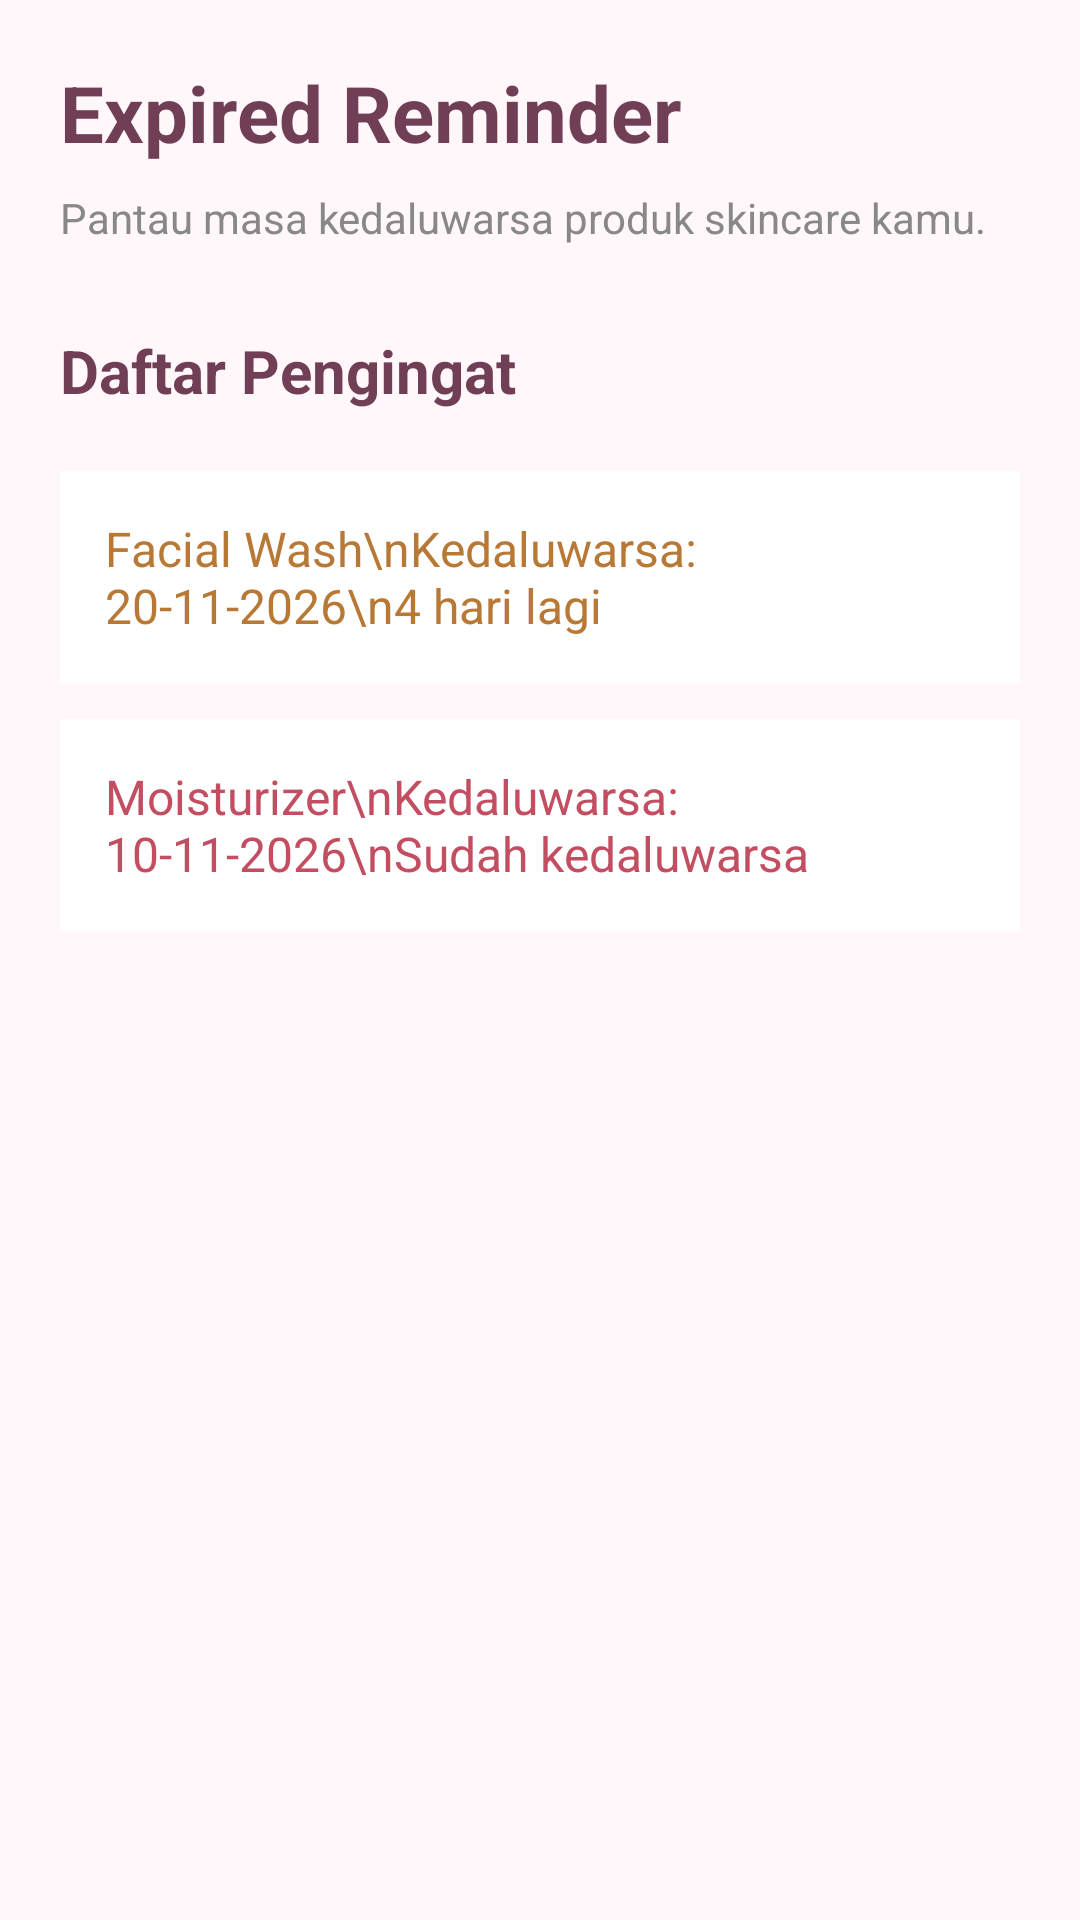

Here is an Android app screen rendered from its layout file. Give the layout XML and the strings, colors and styles it references.
<!-- AndroidManifest.xml: application theme Theme.BeautyExpiry -->
<!-- res/layout/activity_reminder.xml -->
<?xml version="1.0" encoding="utf-8"?>
<LinearLayout xmlns:android="http://schemas.android.com/apk/res/android"
    android:layout_width="match_parent"
    android:layout_height="match_parent"
    android:orientation="vertical"
    android:padding="20dp"
    android:background="#FFF7FA">

    <TextView
        android:layout_width="wrap_content"
        android:layout_height="wrap_content"
        android:text="Expired Reminder"
        android:textSize="26sp"
        android:textStyle="bold"
        android:textColor="#713F55"/>

    <TextView
        android:layout_width="wrap_content"
        android:layout_height="wrap_content"
        android:layout_marginTop="8dp"
        android:text="Pantau masa kedaluwarsa produk skincare kamu."
        android:textSize="14sp"
        android:textColor="#888888"/>

    <TextView
        android:layout_width="wrap_content"
        android:layout_height="wrap_content"
        android:layout_marginTop="28dp"
        android:text="Daftar Pengingat"
        android:textSize="20sp"
        android:textStyle="bold"
        android:textColor="#713F55"/>


    <TextView
        android:layout_width="match_parent"
        android:layout_height="wrap_content"
        android:layout_marginTop="20dp"
        android:padding="15dp"
        android:background="#FFFFFF"
        android:text="Facial Wash\nKedaluwarsa: 20-11-2026\n4 hari lagi"
        android:textSize="16sp"
        android:textColor="#B77935"/>

    <TextView
        android:layout_width="match_parent"
        android:layout_height="wrap_content"
        android:layout_marginTop="12dp"
        android:padding="15dp"
        android:background="#FFFFFF"
        android:text="Moisturizer\nKedaluwarsa: 10-11-2026\nSudah kedaluwarsa"
        android:textSize="16sp"
        android:textColor="#C34E61"/>


</LinearLayout>
<!-- resources referenced by this layout -->
<resources>
  <style name="Theme.BeautyExpiry" parent="Base.Theme.BeautyExpiry" />
  <style name="Base.Theme.BeautyExpiry" parent="Theme.Material3.DayNight.NoActionBar">
          
          
      </style>
</resources>
